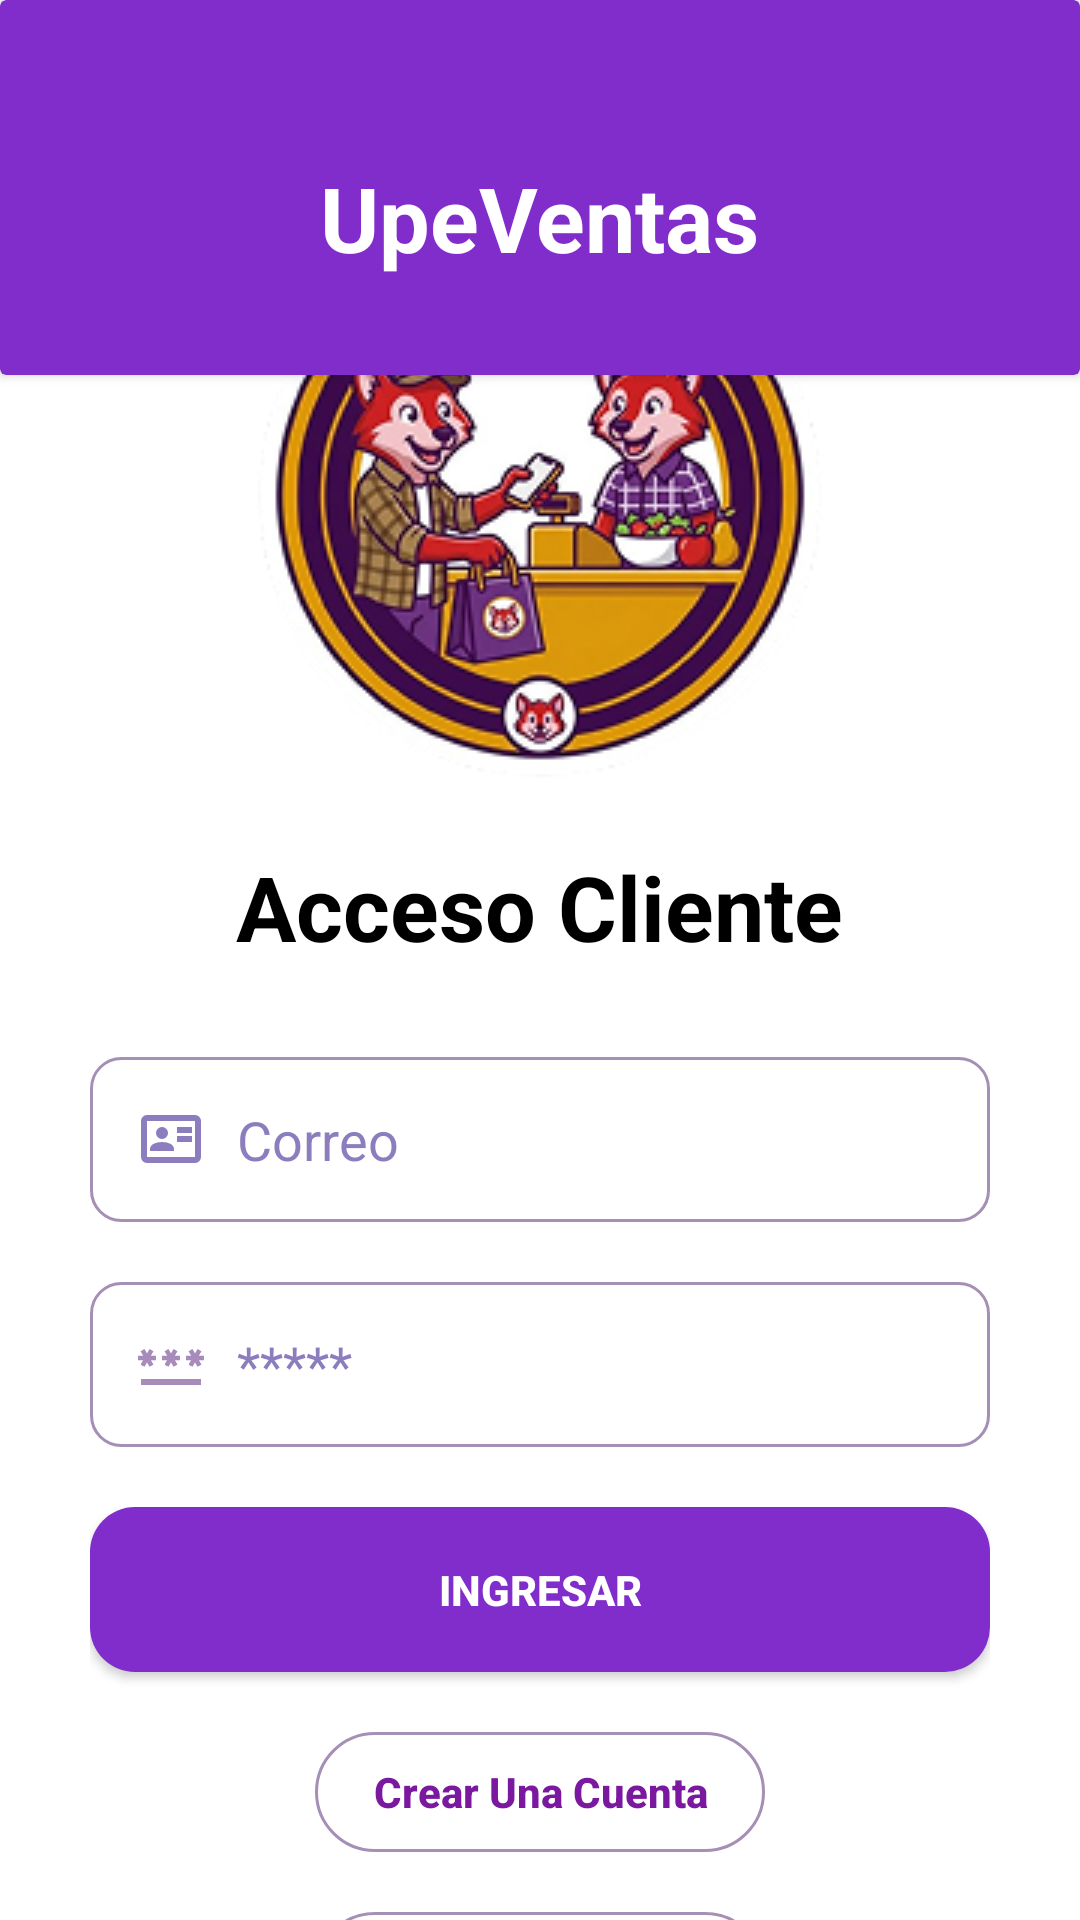

Produce the Android XML layout that renders to this screen, including the resource entries it uses.
<!-- AndroidManifest.xml: application theme Theme.UpeVentas -->
<!-- res/layout/activity_main.xml -->
<?xml version="1.0" encoding="utf-8"?>
<androidx.constraintlayout.widget.ConstraintLayout xmlns:android="http://schemas.android.com/apk/res/android"
    xmlns:app="http://schemas.android.com/apk/res-auto"
    xmlns:tools="http://schemas.android.com/tools"
    android:id="@+id/main"
    android:layout_width="match_parent"
    android:layout_height="match_parent"
    tools:context=".MainActivity" android:background="#FFF">

    <androidx.cardview.widget.CardView
        android:id="@+id/cardEnc"
        android:layout_width="match_parent"
        android:layout_height="125dp"
        android:backgroundTint="#802DCB"
        app:layout_constraintBottom_toBottomOf="parent"
        app:layout_constraintEnd_toEndOf="parent"
        app:layout_constraintStart_toStartOf="parent"
        app:layout_constraintTop_toTopOf="parent"
        app:layout_constraintVertical_bias="0.0">


        <LinearLayout
            android:id="@+id/layoutEncabezado"
            android:layout_width="match_parent"
            android:layout_height="wrap_content"
            android:gravity="center"
            android:layout_gravity="center"
            android:orientation="vertical"
            android:padding="28dp">


            
            <TextView
                android:layout_marginTop="20dp"
                android:id="@+id/tvEncabezado"
                android:layout_width="wrap_content"
                android:layout_height="wrap_content"
                android:text="UpeVentas"
                android:textColor="#FFFFFF"
                android:textSize="30sp"

                android:textStyle="bold" />

        </LinearLayout>


    </androidx.cardview.widget.CardView>

    <androidx.cardview.widget.CardView
        android:id="@+id/cardLogin"
        android:layout_width="0dp"
        android:layout_height="wrap_content"
        android:backgroundTint="@color/white"
        android:layout_marginTop="100dp"
        app:layout_constraintBottom_toBottomOf="parent"
        app:layout_constraintEnd_toEndOf="parent"
        app:layout_constraintStart_toStartOf="parent"
        app:layout_constraintTop_toTopOf="parent"
        android:layout_marginHorizontal="30dp"
        app:cardElevation="0dp">


        <LinearLayout
            android:id="@+id/layoutContenido"
            android:layout_width="match_parent"
            android:layout_height="wrap_content"
            android:gravity="center"
            android:orientation="vertical"
            android:padding="0dp">

            <ImageView
                android:id="@+id/loboCliente"
                android:layout_width="wrap_content"
                android:layout_height="wrap_content"
                android:src="@drawable/imagen_cliente_lobo"
                android:contentDescription="Cliente"/>

            
            <TextView
                android:id="@+id/tvTitulo"
                android:layout_width="wrap_content"
                android:layout_height="wrap_content"
                android:layout_marginTop="15dp"
                android:layout_marginBottom="30dp"
                android:text="Acceso Cliente"
                android:textColor="#000000"
                android:textSize="30sp"
                android:textStyle="bold" />

            <EditText
                android:id="@+id/etMatricula"
                android:layout_width="match_parent"
                android:layout_height="55dp"
                android:background="@drawable/bg_input"
                android:drawableStart="@drawable/ic_cuenta2"
                android:drawablePadding="10dp"
                android:hint="Correo"
                android:inputType="textEmailAddress"
                android:paddingStart="15dp"
                android:paddingEnd="15dp"
                android:textColor="#8B7DBE"
                android:textColorHint="#8B7DBE"


                />


            <EditText
                android:id="@+id/etPass"
                android:layout_width="match_parent"
                android:layout_height="55dp"
                android:layout_marginTop="20dp"
                android:background="@drawable/bg_input"
                android:drawableStart="@drawable/baseline_password_24"
                android:drawablePadding="10dp"
                android:hint="*****"
                android:inputType="textPassword"
                android:paddingStart="15dp"
                android:paddingEnd="15dp"
                android:textColor="#8B7DBE"
                android:textColorHint="#8B7DBE" />

            <androidx.appcompat.widget.AppCompatButton
                android:id="@+id/btnLogin"
                android:layout_width="match_parent"
                android:layout_height="55dp"
                android:layout_marginTop="20dp"
                android:background="@drawable/bg_button"
                android:text="INGRESAR"
                android:textColor="#FFFF"
                android:textStyle="bold"
                android:elevation="30dp"/>

            

            <androidx.appcompat.widget.AppCompatButton
                android:id="@+id/btnCrearCuenta"
                android:padding="0dp"
                android:layout_width="150dp"
                android:layout_height="40dp"
                android:layout_marginTop="20dp"
                android:background="@drawable/bg_button2"
                android:text="Crear Una Cuenta"
                android:textAllCaps="false"
                android:textColor="#7A18A0"
                android:textStyle="bold" />

            <androidx.appcompat.widget.AppCompatButton
                android:id="@+id/btnGoogle"
                android:padding="10dp"
                android:layout_width="150dp"
                android:layout_height="40dp"
                android:layout_marginTop="20dp"
                android:background="@drawable/bg_button2"
                android:text="Google"
                android:textAllCaps="false"
                android:textColor="#7A18A0"
                android:textStyle="bold"
                android:drawableStart="@drawable/google_icon"

                />


        </LinearLayout>


    </androidx.cardview.widget.CardView>

</androidx.constraintlayout.widget.ConstraintLayout>
<!-- resources referenced by this layout -->
<resources>
  <!-- drawable baseline_password_24 (drawable) -->
  <vector xmlns:android="http://schemas.android.com/apk/res/android" android:height="24dp" android:tint="#A68BBB" android:viewportHeight="24" android:viewportWidth="24" android:width="24dp">
        
      <path android:fillColor="@android:color/white" android:pathData="M2,17h20v2H2V17zM3.15,12.95L4,11.47l0.85,1.48l1.3,-0.75L5.3,10.72H7v-1.5H5.3l0.85,-1.47L4.85,7L4,8.47L3.15,7l-1.3,0.75L2.7,9.22H1v1.5h1.7L1.85,12.2L3.15,12.95zM9.85,12.2l1.3,0.75L12,11.47l0.85,1.48l1.3,-0.75l-0.85,-1.48H15v-1.5h-1.7l0.85,-1.47L12.85,7L12,8.47L11.15,7l-1.3,0.75l0.85,1.47H9v1.5h1.7L9.85,12.2zM23,9.22h-1.7l0.85,-1.47L20.85,7L20,8.47L19.15,7l-1.3,0.75l0.85,1.47H17v1.5h1.7l-0.85,1.48l1.3,0.75L20,11.47l0.85,1.48l1.3,-0.75l-0.85,-1.48H23V9.22z"/>
      
  </vector>
  <!-- drawable bg_button (drawable) -->
  <?xml version="1.0" encoding="utf-8"?>
  <shape xmlns:android="http://schemas.android.com/apk/res/android">
  
      <solid android:color="#802DCB"/>
      <corners android:radius="15dp"/>
  
  
  
  </shape>
  <!-- drawable bg_button2 (drawable) -->
  <?xml version="1.0" encoding="utf-8"?>
  <shape xmlns:android="http://schemas.android.com/apk/res/android">
  
      <solid android:color="#00F1E1FF"/>
      <stroke
          android:width="1dp"
          android:color="#A58FB5" />
      <corners android:radius="50dp"/>
  
  
  
  </shape>
  <!-- drawable bg_input (drawable) -->
  <?xml version="1.0" encoding="utf-8"?>
  <shape xmlns:android="http://schemas.android.com/apk/res/android">
       
      <solid android:color="#FFF"/>
  
      <stroke
          android:width="1dp"
          android:color="#A58FB5" />
  
      <corners android:radius="10dp"/>
  
  
  
  
  </shape>
  <!-- drawable google_icon (drawable) -->
  <vector xmlns:android="http://schemas.android.com/apk/res/android" android:height="22dp" android:viewportHeight="262" android:viewportWidth="262" android:width="22dp">
        
      <path android:fillColor="#8942F4" android:pathData="M258.88,133.45c0,-10.73 -0.87,-18.57 -2.76,-26.69L133.55,106.76v48.45h71.95c-1.45,12.04 -9.28,30.17 -26.69,42.36l-0.24,1.62 38.76,30.02 2.68,0.27c24.66,-22.77 38.88,-56.28 38.88,-96.03"/>
        
      <path android:fillColor="#B18CD7" android:pathData="M133.55,261.1c35.25,0 64.84,-11.6 86.45,-31.62l-41.2,-31.91c-11.02,7.69 -25.82,13.06 -45.26,13.06 -34.52,0 -63.82,-22.77 -74.27,-54.25l-1.53,0.13 -40.3,31.19 -0.53,1.47C38.39,231.8 82.49,261.1 133.55,261.1"/>
        
      <path android:fillColor="#481987" android:pathData="M59.28,156.37c-2.76,-8.12 -4.35,-16.83 -4.35,-25.82 0,-8.99 1.6,-17.7 4.21,-25.82l-0.07,-1.73L18.26,71.31l-1.34,0.63C8.08,89.64 3,109.52 3,130.55s5.08,40.9 13.93,58.6l42.36,-32.78"/>
        
      <path android:fillColor="#783EBC" android:pathData="M133.55,50.48c24.51,0 41.05,10.59 50.48,19.44l36.84,-35.97C198.24,12.91 168.8,0 133.55,0 82.49,0 38.39,29.3 16.92,71.95l42.21,32.78c10.59,-31.48 39.89,-54.25 74.41,-54.25"/>
      
  </vector>
  <!-- drawable ic_cuenta2 (drawable) -->
  <vector xmlns:android="http://schemas.android.com/apk/res/android"
      android:width="24dp"
      android:height="24dp"
      android:viewportWidth="960"
      android:viewportHeight="960">
      <path
          android:pathData="M560,520h200v-80L560,440v80ZM560,400h200v-80L560,320v80ZM200,640h320v-22q0,-45 -44,-71.5T360,520q-72,0 -116,26.5T200,618v22ZM416.5,456.5Q440,433 440,400t-23.5,-56.5Q393,320 360,320t-56.5,23.5Q280,367 280,400t23.5,56.5Q327,480 360,480t56.5,-23.5ZM160,800q-33,0 -56.5,-23.5T80,720v-480q0,-33 23.5,-56.5T160,160h640q33,0 56.5,23.5T880,240v480q0,33 -23.5,56.5T800,800L160,800ZM160,720h640v-480L160,240v480ZM160,720v-480,480Z"
          android:fillColor="#8B7DBE"/>
  </vector>
  <!-- drawable imagen_cliente_lobo: png bitmap (drawable, 74034 bytes) -->
  <style name="Theme.UpeVentas" parent="Base.Theme.UpeVentas" />
  <style name="Base.Theme.UpeVentas" parent="Theme.Material3.DayNight.NoActionBar">
          
          
      </style>
  <!-- not gathered from this repository: default colours our renderer supplied (Android Studio template values) -->
  <color name="white">#FFFFFFFF</color>
</resources>
